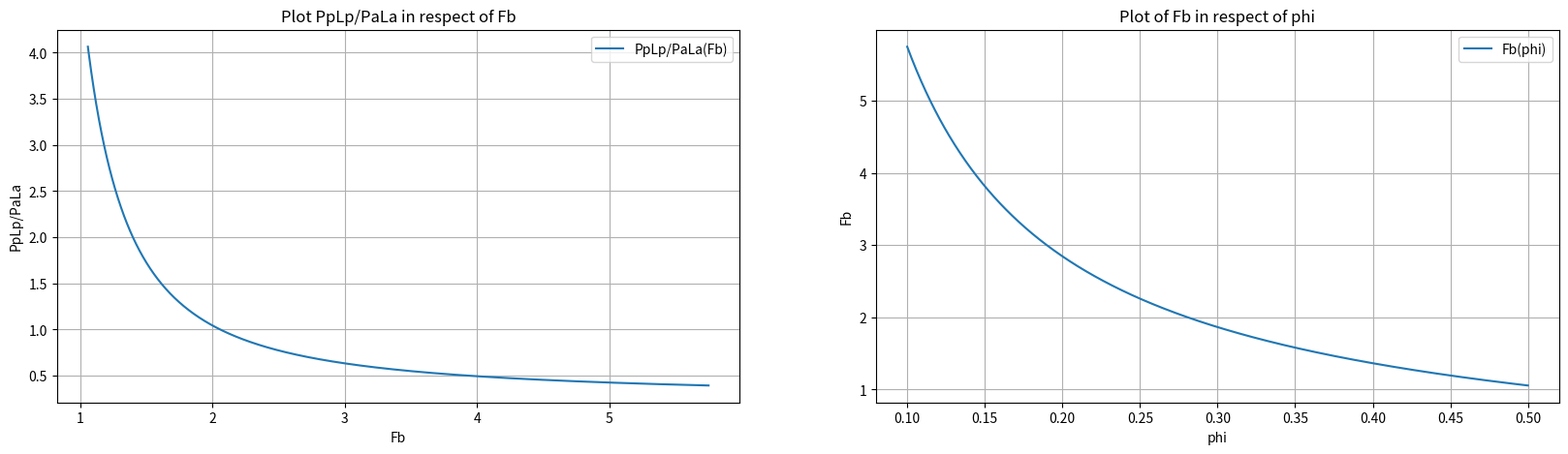

This figure's Python source:
import matplotlib.pyplot as plt
import numpy as np

from sympy import lambdify, symbols, cos, sin, sqrt

# Define the symbols
phi, delta, beta, theta = symbols('phi delta beta theta')

# Given Kp expression
Kp = cos(phi + theta)**2 / (cos(theta)**2 * cos(delta - theta) * (1 - sqrt(sin(phi + delta)*sin(phi + beta) / (cos(delta - theta)*cos(beta - theta))))**2)

Kp_substituted = Kp.subs({delta: (2/3)*phi, beta: 0, theta: 0})

# Simplify the expression after substitution
Kp_simplified = Kp_substituted.simplify()

Kp_function = lambdify(phi, Kp_simplified, 'numpy')

print(Kp_function(30/180*np.pi))

Ka = cos(phi - theta)**2 / (cos(theta)**2 * cos(delta + theta) * (1 + sqrt(sin(phi + delta)*sin(phi - beta) / (cos(delta + theta)*cos(theta - beta))))**2)

Ka_substituted = Ka.subs({delta: (2/3)*phi, beta: 0, theta: 0})

# Simplify the expression after substitution
Ka_simplified = Ka_substituted.simplify()

Ka_function = lambdify(phi, Ka_simplified, 'numpy')

print(Ka_function(30/180*np.pi))


phi_values = np.linspace(0.1, 0.5, 800)

Fb_values = (0.577/np.tan(phi_values))

# Evaluate the Kp function for each value of phi
Ka_values = Ka_function(phi_values)
Kp_values = Kp_function(phi_values)

Kah_values=np.cos(20/180*np.pi) * Ka_values
Kph_values=np.cos(20/180*np.pi) * Kp_values

PaLa_values = 3427.75 * Kah_values / 0.279
PpLp_values = 16514.57 * Kph_values / 5.737

Final_values = PpLp_values / PaLa_values

index_closest_to_one = np.argmin(np.abs(Final_values - 1))
Fb_estimation = Fb_values[index_closest_to_one]

print("Fb is roughly about: ", Fb_estimation)

# Plot the function using matplotlib
fig, (ax1, ax2) = plt.subplots(1, 2, figsize=(20, 5))  # 1 row, 2 columns

# Plot on the first subplot
ax1.plot(Fb_values, Final_values, label='PpLp/PaLa(Fb)')
ax1.set_title('Plot PpLp/PaLa in respect of Fb')
ax1.set_xlabel('Fb')
ax1.set_ylabel('PpLp/PaLa')
ax1.legend()
ax1.grid(True)

# Plot on the second subplot
ax2.plot(phi_values, Fb_values, label='Fb(phi)')
ax2.set_title('Plot of Fb in respect of phi')
ax2.set_xlabel('phi')
ax2.set_ylabel('Fb')
ax2.legend()
ax2.grid(True)

plt.show()
